Run: headless pygame with SDL's dummy video driver; simulated clock (each Clock.tick advances the game by its frame time, no real sleeping); random seed 0; keys injected as events and as key.get_pressed() state; no mouse input.
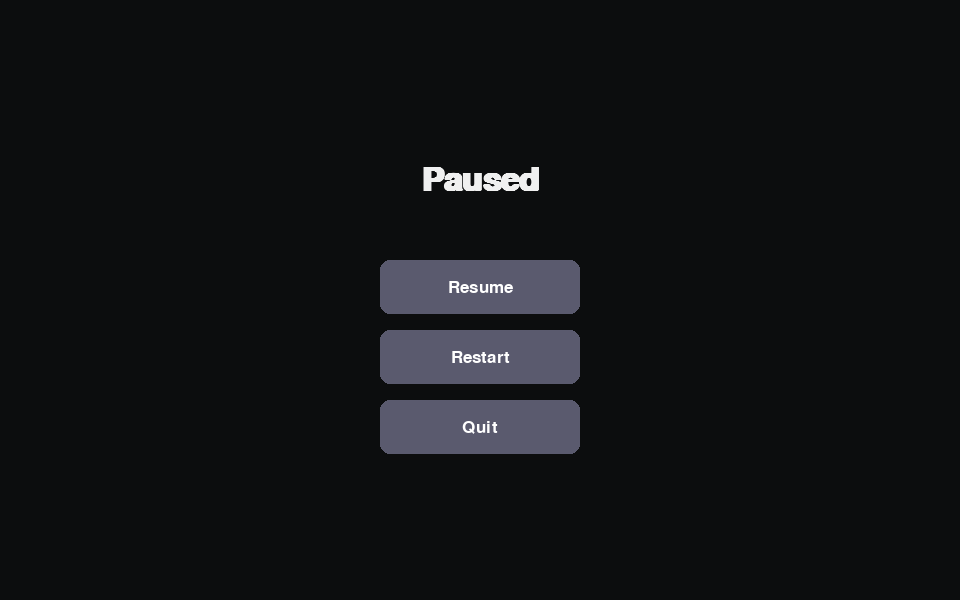
Frame 1 of 4 · flips 1–60 · no input
Frame 2 of 4 · flips 61–180 · tapped SPACE, RETURN · held RIGHT (→), D · screen unchanged from frame 1, image omitted
Frame 3 of 4 · flips 181–300 · held DOWN (↓), S · screen unchanged from frame 2, image omitted
Frame 4 of 4 · flips 301–420 · held LEFT (←), A, UP (↑), W · screen unchanged from frame 3, image omitted

The pygame program that drew these frames:

import pygame


class PauseMenu:
    def __init__(self, screen: pygame.Surface):
        self.screen = screen
        self.width, self.height = screen.get_size()
        self.title_font = pygame.font.SysFont("arial", 48, bold=True)
        self.button_font = pygame.font.SysFont("arial", 26)

        button_width, button_height = 200, 54
        center_x = self.width // 2
        top_y = self.height // 2 - 40

        self.buttons = [
            ("Resume", pygame.Rect(center_x - button_width // 2, top_y, button_width, button_height)),
            ("Restart", pygame.Rect(center_x - button_width // 2, top_y + 70, button_width, button_height)),
            ("Quit", pygame.Rect(center_x - button_width // 2, top_y + 140, button_width, button_height)),
        ]

    def draw(self):
        overlay = pygame.Surface((self.width, self.height), pygame.SRCALPHA)
        overlay.fill((0, 0, 0, 150))
        self.screen.blit(overlay, (0, 0))

        title_surface = self.title_font.render("Paused", True, (240, 240, 240))
        title_rect = title_surface.get_rect(center=(self.width // 2, self.height // 2 - 120))
        self.screen.blit(title_surface, title_rect)

        for label, rect in self.buttons:
            pygame.draw.rect(self.screen, pygame.Color(90, 90, 110), rect, border_radius=10)
            text_surface = self.button_font.render(label, True, (255, 255, 255))
            text_rect = text_surface.get_rect(center=rect.center)
            self.screen.blit(text_surface, text_rect)


def run_pause_menu_demo():
    pygame.init()
    screen = pygame.display.set_mode((960, 600))
    pygame.display.set_caption("Pause Menu Prototype")
    clock = pygame.time.Clock()
    menu = PauseMenu(screen)

    running = True
    while running:
        for event in pygame.event.get():
            if event.type == pygame.QUIT:
                running = False

        screen.fill((30, 32, 36))
        menu.draw()
        pygame.display.flip()
        clock.tick(60)

    pygame.quit()


if __name__ == "__main__":
    run_pause_menu_demo()
